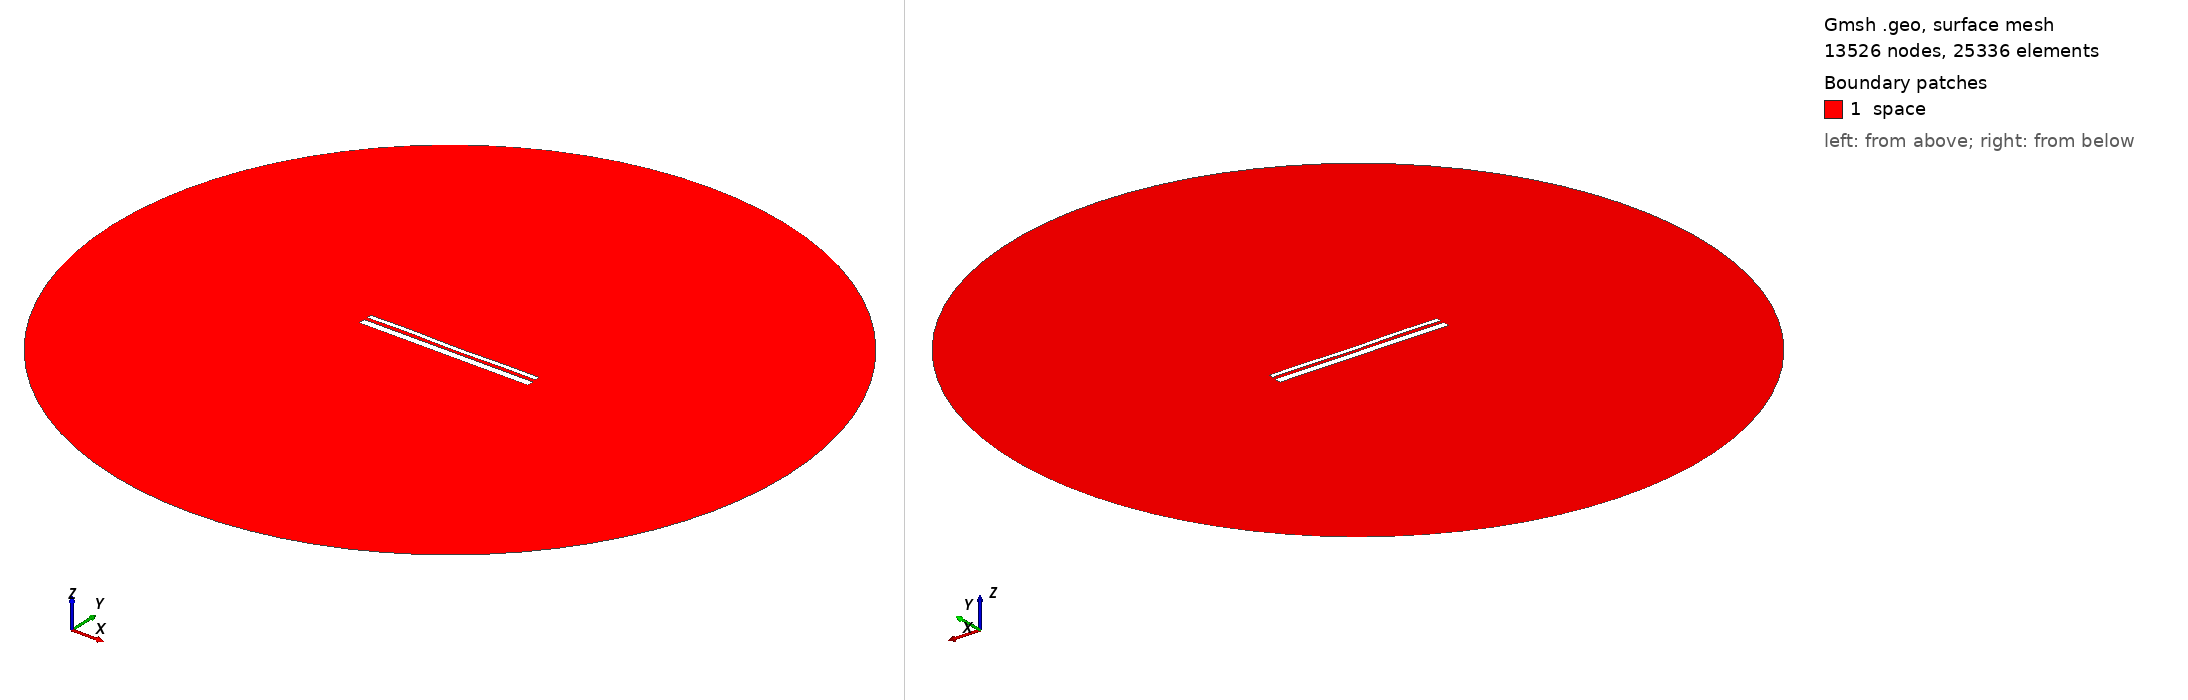

Gmsh geometry script, surface-meshed: 13526 nodes, 25336 surface elements. Boundary patches (legend numbers): 1 space. Left view from above one corner, right view from below the opposite corner. Legend entries are the model's physical surfaces. The drawing asked Gmsh for element sizes between 1% and 20% of the model's largest extent; the script's own settings can give other sizes.

=== 12795.geo (drawn) ===
//---------------------------------------
// Geometry kernel
//---------------------------------------

SetFactory("OpenCASCADE");



//---------------------------------------
// Parameters of the geometry
//---------------------------------------

// Overetch of the upper plate
overetch = 0.5;

// Distance between the plates
distance = 1.5;

// Discretization over the x axis (for the deformation)
nx = 50; 

// Length of the plate
L = 100 - overetch; 

// Number of modes
n = 4; 

// 1st mode coefficient
coeff(1) = 0.0;
beta(1) = 0.596864 * 3.1415926535 / L;

// 2nd mode coefficient
coeff(2) = -0.075;
beta(2) = 1.49418 * 3.1415926535 / L;

// 3rd mode coefficient
coeff(3) = 0.07499999999999998;
beta(3) = 2.50025 * 3.1415926535 / L;

// 4th mode coefficient
coeff(4) = 0.15;
beta(4) = 3.49999 * 3.1415926535 / L;



//---------------------------------------
// Upper plate (deformed rectangle)
//---------------------------------------

// Coordiantes of the upper plate
xmin = -50;
xmax = 50 - overetch;

// Height of the upper plate
yheight = 4 - 2 * overetch;

// Indexes of the points
UpperID[] = {};
LowerID[] = {};
LeftID[] = {};
RightID[] = {};

// Point index
p = 1;

// Horizontal edges
For i In {1:nx}
    x = xmin + (i-1)*(xmax - xmin)/(nx-1);

    y_bottom = distance / 2 + overetch;
    For j In {1:n}
        C = (Cosh(beta(j)*L) + Cos(beta(j)*L)) / (Sinh(beta(j)*L) + Sin(beta(j)*L));
        y_bottom  = y_bottom + coeff(j) * (Cosh(beta(j)*(x+50)) - Cos(beta(j)*(x+50)) - C * (Sinh(beta(j)*(x+50)) - Sin(beta(j)*(x+50))));
    EndFor

    y_top = y_bottom + yheight;

    Point(p) = {x, y_top, 0, 1.0};
    UpperID[i] = p;
    p = p + 1;

    Point(p) = {x, y_bottom, 0, 1.0};
    LowerID[i] = p;
    p = p + 1;
EndFor

// Create point lists
UpperPts[] = {}; LowerPts[] = {};
For i In {1:nx}
  UpperPts[] += {UpperID[i]};
  LowerPts[] += {LowerID[i]};
EndFor

// Build splines
Spline(1) = {UpperPts[]};
Spline(2) = {LowerPts[]};
Line(3) = {LowerPts[nx-1], UpperPts[nx-1]};
Line(4) = {LowerPts[0], UpperPts[0]};

// Build the plane surface
Curve Loop(1) = {2, 3, -1, -4};
Plane Surface(1) = {1};



//---------------------------------------
// Lower plate (rectangle)
//---------------------------------------

// Vertices
Point(1001) = {-50, -1, 0, 1.0};
Point(1002) = { 50, -1, 0, 1.0};
Point(1003) = { 50,  -5, 0, 1.0};
Point(1004) = {-50,  -5, 0, 1.0};

// Edges
Line(5) = {1001, 1002};
Line(6) = {1002, 1003};
Line(7) = {1003, 1004};
Line(8) = {1004, 1001};

// Plane surface
Line Loop(2) = {5, 6, 7, 8};
Plane Surface(2) = {2}; 



//---------------------------------------
// Outer (fictious) boundary
//---------------------------------------

// Points
Point(1005) = {0, 0, 0};       // Center
Point(1006) = {200, 0, 0};     // Start point
Point(1007) = {0, 200, 0};     // 90 degrees
Point(1008) = {-200, 0, 0};    // 180 degrees
Point(1009) = {0, -200, 0};    // 270 degrees

// Circle arcs (each needs start, center, end)
Circle(9) = {1006, 1005, 1007};
Circle(10) = {1007, 1005, 1008};
Circle(11) = {1008, 1005, 1009};
Circle(12) = {1009, 1005, 1006};

// Plane surface for the entire domain
Curve Loop(3) = {9, 10, 11, 12};
Surface(3) = {3};

// Subtract the plates from the whole domain to obtain the actual domain where we want to solve the equations
BooleanDifference{ Surface{3}; Delete; }{ Surface{1}; Surface{2}; Delete; }




//---------------------------------------
// Transfinite Lines/Curves
//---------------------------------------

// Set the number of points on the boundaries
r = 7;

// Plates
Transfinite Curve {1, 2} = 50*r Using Progression 1;
Transfinite Curve {3, 4} = 2*r Using Progression 1;
Transfinite Line {5, 7} = 50*r Using Progression 1;
Transfinite Line {6, 8} = 2*r Using Progression 1;

// Outer boundary
Transfinite Line {9, 10, 11, 12} = 20 Using Progression 1;



//---------------------------------------
// Physical groups
//---------------------------------------                

// Physical curves (boundaries)
Physical Line("force_segment", 10) = {2};
Physical Line("upper_plate", 11) = {1, 3, 4};
Physical Line("lower_plate", 12) = {5, 6, 7, 8};
Physical Line("boundary", 20) = {9, 10, 11, 12};

// Physical Surfaces
Physical Surface("space", 30) = {3};



//---------------------------------------
// 6. Generate the Mesh
//---------------------------------------

// 2D mesh generation
Mesh 2;
